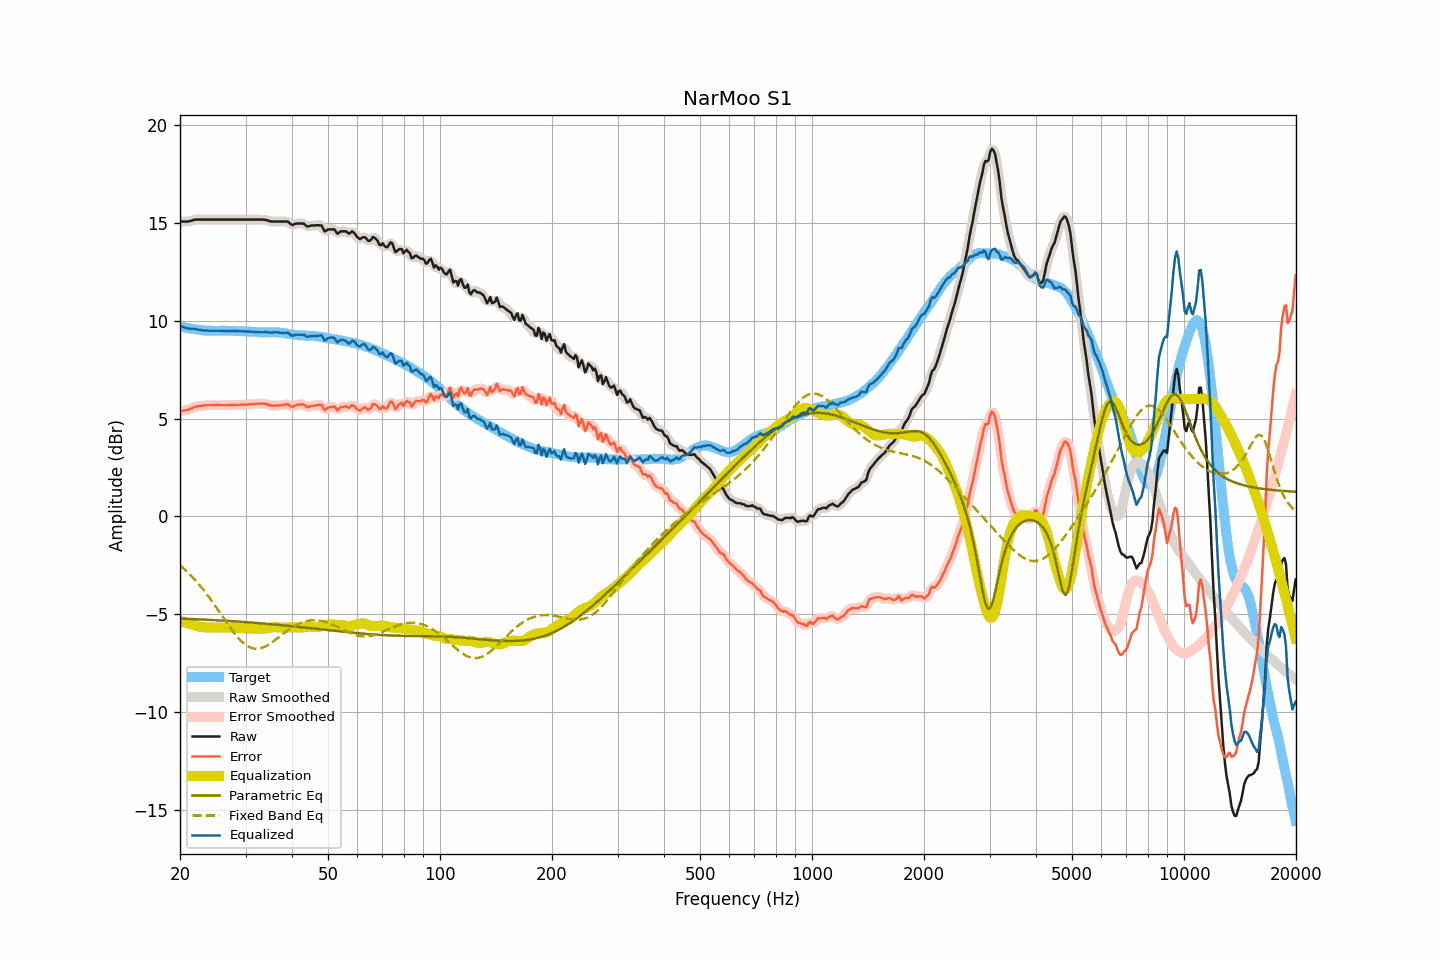

The table this chart was drawn from, first rows:
frequency, raw, smoothed, error, error_smoothed, equalization, parametric_eq, fixed_band_eq, equalized_raw, equalized_smoothed, target
20.00, 15.08, 15.08, 5.37, 5.37, -5.35, -5.23, -2.50, 9.73, 9.73, 9.71
20.20, 15.08, 15.08, 5.39, 5.38, -5.38, -5.23, -2.57, 9.70, 9.70, 9.69
20.40, 15.08, 15.08, 5.41, 5.40, -5.40, -5.23, -2.64, 9.68, 9.68, 9.67
20.61, 15.08, 15.08, 5.42, 5.42, -5.43, -5.24, -2.72, 9.65, 9.65, 9.66
20.81, 15.08, 15.08, 5.44, 5.43, -5.45, -5.24, -2.79, 9.63, 9.63, 9.64
21.02, 15.08, 15.08, 5.45, 5.46, -5.48, -5.24, -2.88, 9.60, 9.61, 9.63
21.23, 15.10, 15.10, 5.49, 5.48, -5.50, -5.25, -2.96, 9.60, 9.60, 9.61
21.44, 15.12, 15.12, 5.52, 5.52, -5.53, -5.25, -3.04, 9.60, 9.60, 9.60
21.66, 15.15, 15.15, 5.56, 5.56, -5.55, -5.25, -3.13, 9.60, 9.59, 9.59
21.87, 15.17, 15.17, 5.60, 5.59, -5.58, -5.26, -3.22, 9.59, 9.59, 9.57
22.09, 15.18, 15.18, 5.62, 5.62, -5.61, -5.26, -3.31, 9.57, 9.57, 9.56
22.31, 15.18, 15.18, 5.63, 5.63, -5.63, -5.27, -3.40, 9.55, 9.55, 9.55
22.54, 15.18, 15.18, 5.64, 5.64, -5.64, -5.27, -3.50, 9.54, 9.54, 9.54
22.76, 15.18, 15.18, 5.65, 5.65, -5.66, -5.27, -3.60, 9.52, 9.52, 9.53
22.99, 15.18, 15.18, 5.66, 5.66, -5.67, -5.28, -3.70, 9.51, 9.51, 9.52
23.22, 15.18, 15.18, 5.67, 5.67, -5.67, -5.28, -3.80, 9.51, 9.51, 9.51
23.45, 15.18, 15.18, 5.67, 5.68, -5.68, -5.28, -3.91, 9.50, 9.50, 9.51
23.69, 15.18, 15.18, 5.68, 5.68, -5.68, -5.29, -4.02, 9.50, 9.50, 9.50
23.92, 15.18, 15.18, 5.69, 5.69, -5.68, -5.29, -4.13, 9.50, 9.50, 9.49
24.16, 15.18, 15.18, 5.69, 5.69, -5.69, -5.30, -4.24, 9.49, 9.49, 9.49
24.40, 15.18, 15.18, 5.69, 5.69, -5.69, -5.30, -4.35, 9.49, 9.49, 9.49
24.65, 15.18, 15.18, 5.69, 5.69, -5.69, -5.31, -4.47, 9.49, 9.49, 9.49
24.89, 15.18, 15.18, 5.69, 5.69, -5.69, -5.31, -4.59, 9.49, 9.49, 9.49
25.14, 15.18, 15.18, 5.69, 5.69, -5.69, -5.32, -4.71, 9.49, 9.49, 9.49
25.39, 15.18, 15.18, 5.69, 5.69, -5.69, -5.32, -4.83, 9.49, 9.49, 9.49
25.65, 15.18, 15.18, 5.69, 5.69, -5.69, -5.32, -4.95, 9.49, 9.49, 9.49
25.91, 15.18, 15.18, 5.68, 5.69, -5.69, -5.33, -5.07, 9.49, 9.49, 9.50
26.16, 15.18, 15.18, 5.68, 5.69, -5.69, -5.33, -5.19, 9.49, 9.49, 9.50
26.43, 15.18, 15.18, 5.69, 5.68, -5.69, -5.34, -5.31, 9.49, 9.49, 9.49
26.69, 15.18, 15.18, 5.69, 5.69, -5.69, -5.34, -5.43, 9.49, 9.49, 9.49
26.96, 15.18, 15.18, 5.69, 5.69, -5.69, -5.35, -5.55, 9.49, 9.49, 9.49
27.23, 15.18, 15.18, 5.69, 5.69, -5.69, -5.35, -5.66, 9.49, 9.49, 9.49
27.50, 15.18, 15.18, 5.69, 5.69, -5.69, -5.36, -5.78, 9.49, 9.49, 9.49
27.77, 15.18, 15.18, 5.69, 5.69, -5.69, -5.37, -5.89, 9.49, 9.49, 9.49
28.05, 15.18, 15.18, 5.69, 5.70, -5.70, -5.37, -5.99, 9.48, 9.48, 9.49
28.33, 15.18, 15.18, 5.71, 5.70, -5.70, -5.38, -6.10, 9.48, 9.48, 9.47
28.62, 15.18, 15.18, 5.71, 5.71, -5.70, -5.38, -6.19, 9.48, 9.48, 9.47
28.90, 15.18, 15.18, 5.71, 5.71, -5.71, -5.39, -6.28, 9.47, 9.47, 9.47
29.19, 15.18, 15.18, 5.71, 5.71, -5.71, -5.39, -6.37, 9.47, 9.47, 9.47
29.48, 15.18, 15.18, 5.71, 5.71, -5.71, -5.40, -6.45, 9.47, 9.47, 9.47
29.78, 15.18, 15.18, 5.71, 5.71, -5.71, -5.40, -6.52, 9.47, 9.47, 9.47
30.08, 15.18, 15.18, 5.72, 5.72, -5.72, -5.41, -6.58, 9.46, 9.46, 9.46
30.38, 15.18, 15.18, 5.72, 5.72, -5.72, -5.42, -6.64, 9.46, 9.46, 9.46
30.68, 15.18, 15.18, 5.73, 5.73, -5.73, -5.42, -6.68, 9.45, 9.45, 9.45
30.99, 15.18, 15.18, 5.73, 5.73, -5.73, -5.43, -6.72, 9.45, 9.45, 9.45
31.30, 15.18, 15.18, 5.74, 5.74, -5.74, -5.44, -6.74, 9.44, 9.44, 9.44
31.61, 15.18, 15.18, 5.75, 5.75, -5.75, -5.44, -6.76, 9.43, 9.43, 9.43
31.93, 15.18, 15.18, 5.75, 5.75, -5.75, -5.45, -6.77, 9.43, 9.43, 9.43
32.24, 15.18, 15.18, 5.76, 5.76, -5.76, -5.45, -6.77, 9.42, 9.42, 9.42
32.57, 15.18, 15.18, 5.76, 5.76, -5.76, -5.46, -6.76, 9.42, 9.42, 9.42
32.89, 15.18, 15.18, 5.77, 5.77, -5.77, -5.47, -6.75, 9.41, 9.41, 9.41
33.22, 15.18, 15.18, 5.77, 5.77, -5.76, -5.48, -6.72, 9.42, 9.42, 9.41
33.55, 15.17, 15.18, 5.76, 5.76, -5.75, -5.48, -6.69, 9.42, 9.42, 9.41
33.89, 15.17, 15.17, 5.75, 5.75, -5.74, -5.49, -6.66, 9.43, 9.43, 9.42
34.23, 15.15, 15.15, 5.74, 5.73, -5.72, -5.50, -6.61, 9.43, 9.42, 9.41
34.57, 15.12, 15.12, 5.71, 5.71, -5.71, -5.50, -6.56, 9.41, 9.41, 9.41
34.92, 15.09, 15.10, 5.67, 5.68, -5.69, -5.51, -6.51, 9.40, 9.40, 9.42
35.27, 15.08, 15.08, 5.67, 5.67, -5.68, -5.52, -6.46, 9.40, 9.40, 9.41
35.62, 15.08, 15.08, 5.66, 5.66, -5.67, -5.53, -6.40, 9.41, 9.41, 9.42
35.97, 15.08, 15.08, 5.66, 5.66, -5.66, -5.53, -6.34, 9.42, 9.41, 9.42
... 635 more rows
